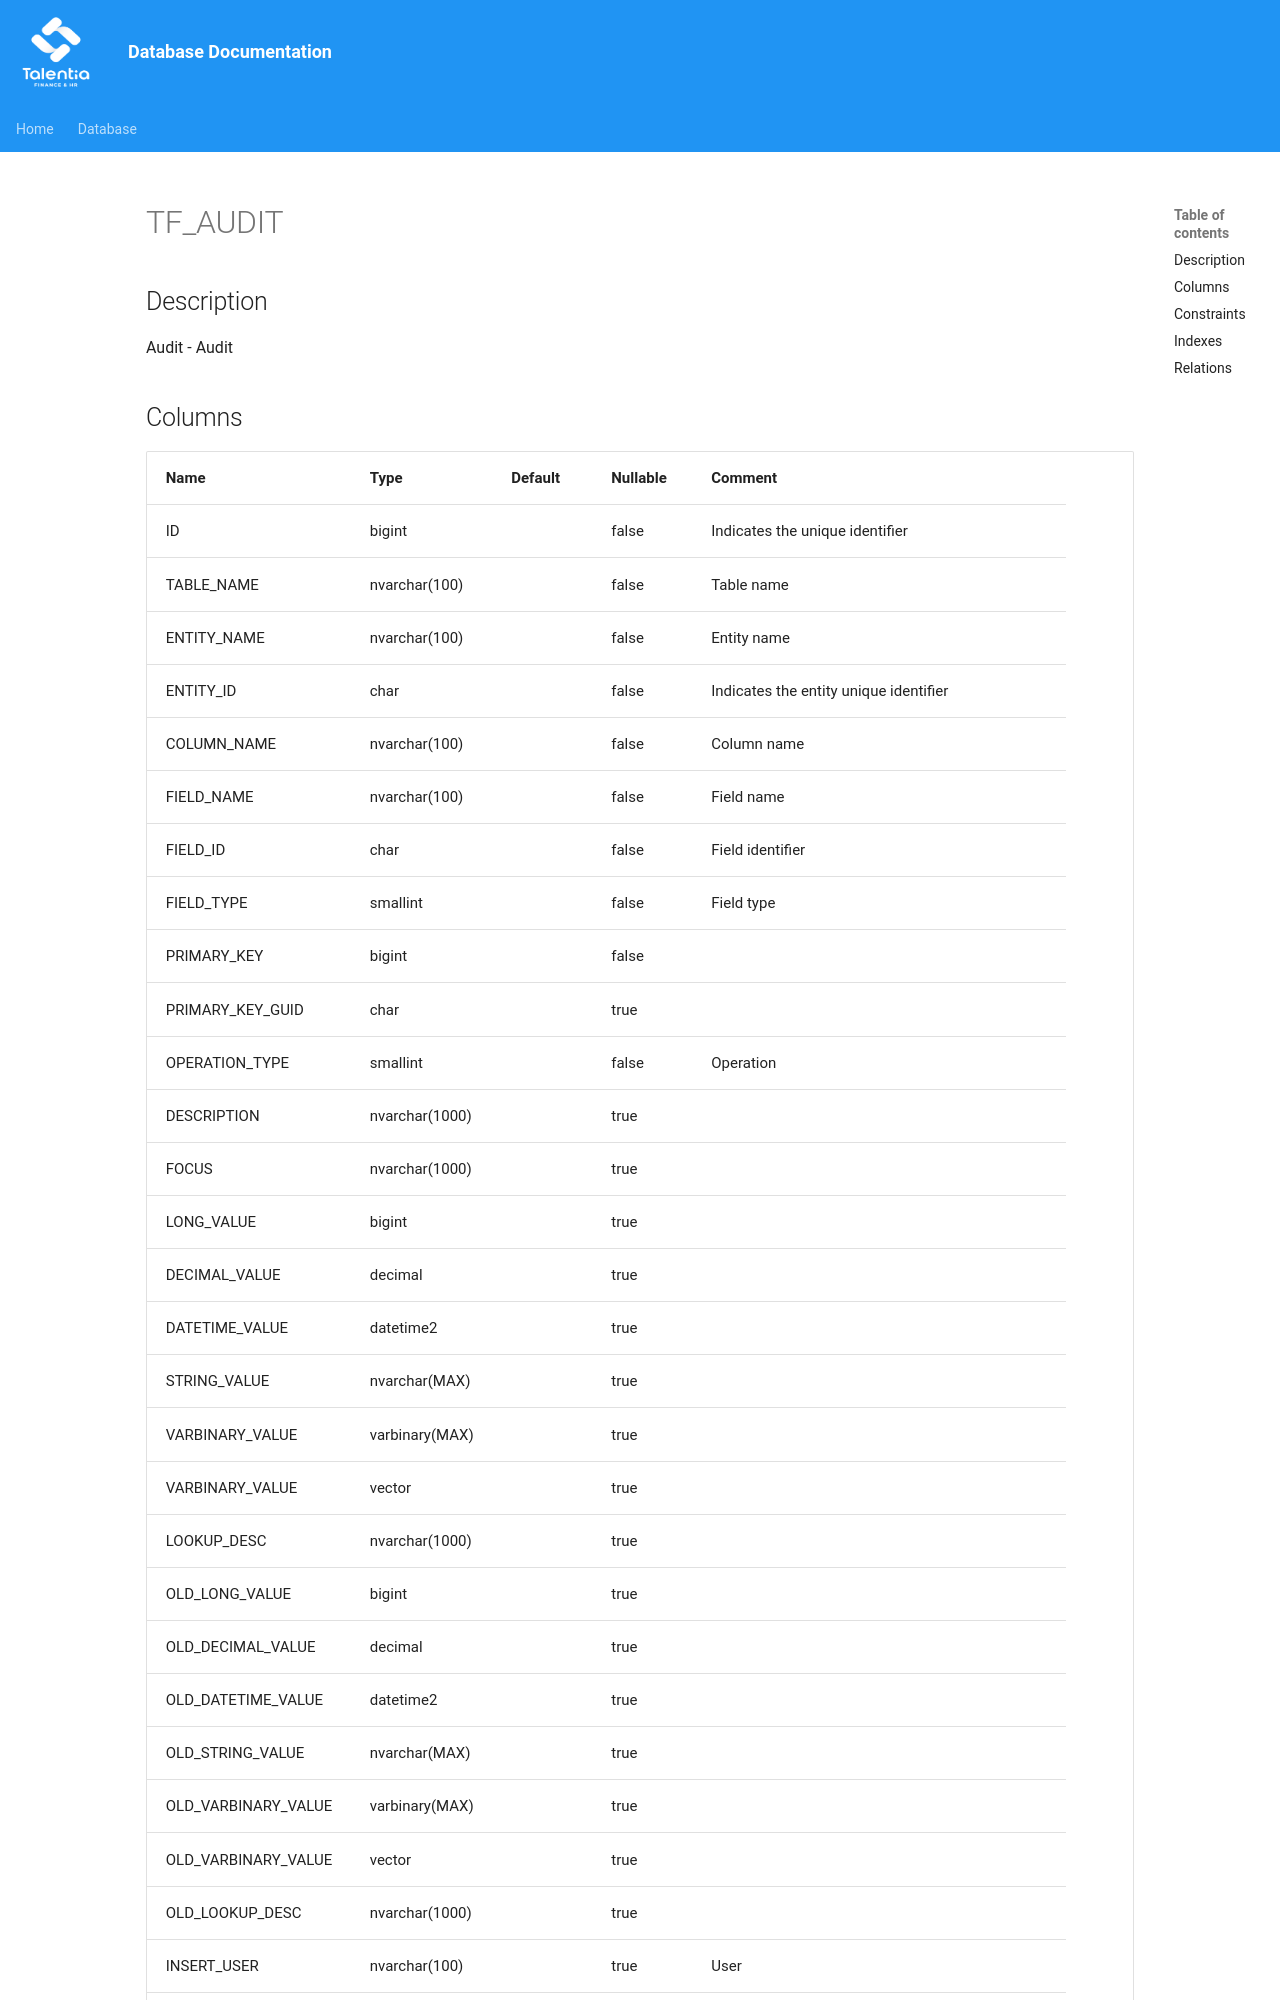

repository: giovanniporcelli/documentazione-db · page: schema/TF_AUDIT/index.html · generator: mkdocs

# TF_AUDIT

## Description

Audit - Audit  


## Columns

| Name | Type | Default | Nullable | Comment |
| ---- | ---- | ------- | -------- | ------- |
| ID | bigint |  | false | Indicates the unique identifier |
| TABLE_NAME | nvarchar(100) |  | false | Table name |
| ENTITY_NAME | nvarchar(100) |  | false | Entity name |
| ENTITY_ID | char |  | false | Indicates the entity unique identifier |
| COLUMN_NAME | nvarchar(100) |  | false | Column name |
| FIELD_NAME | nvarchar(100) |  | false | Field name |
| FIELD_ID | char |  | false | Field identifier |
| FIELD_TYPE | smallint |  | false | Field type |
| PRIMARY_KEY | bigint |  | false |  |
| PRIMARY_KEY_GUID | char |  | true |  |
| OPERATION_TYPE | smallint |  | false | Operation |
| DESCRIPTION | nvarchar(1000) |  | true |  |
| FOCUS | nvarchar(1000) |  | true |  |
| LONG_VALUE | bigint |  | true |  |
| DECIMAL_VALUE | decimal |  | true |  |
| DATETIME_VALUE | datetime2 |
